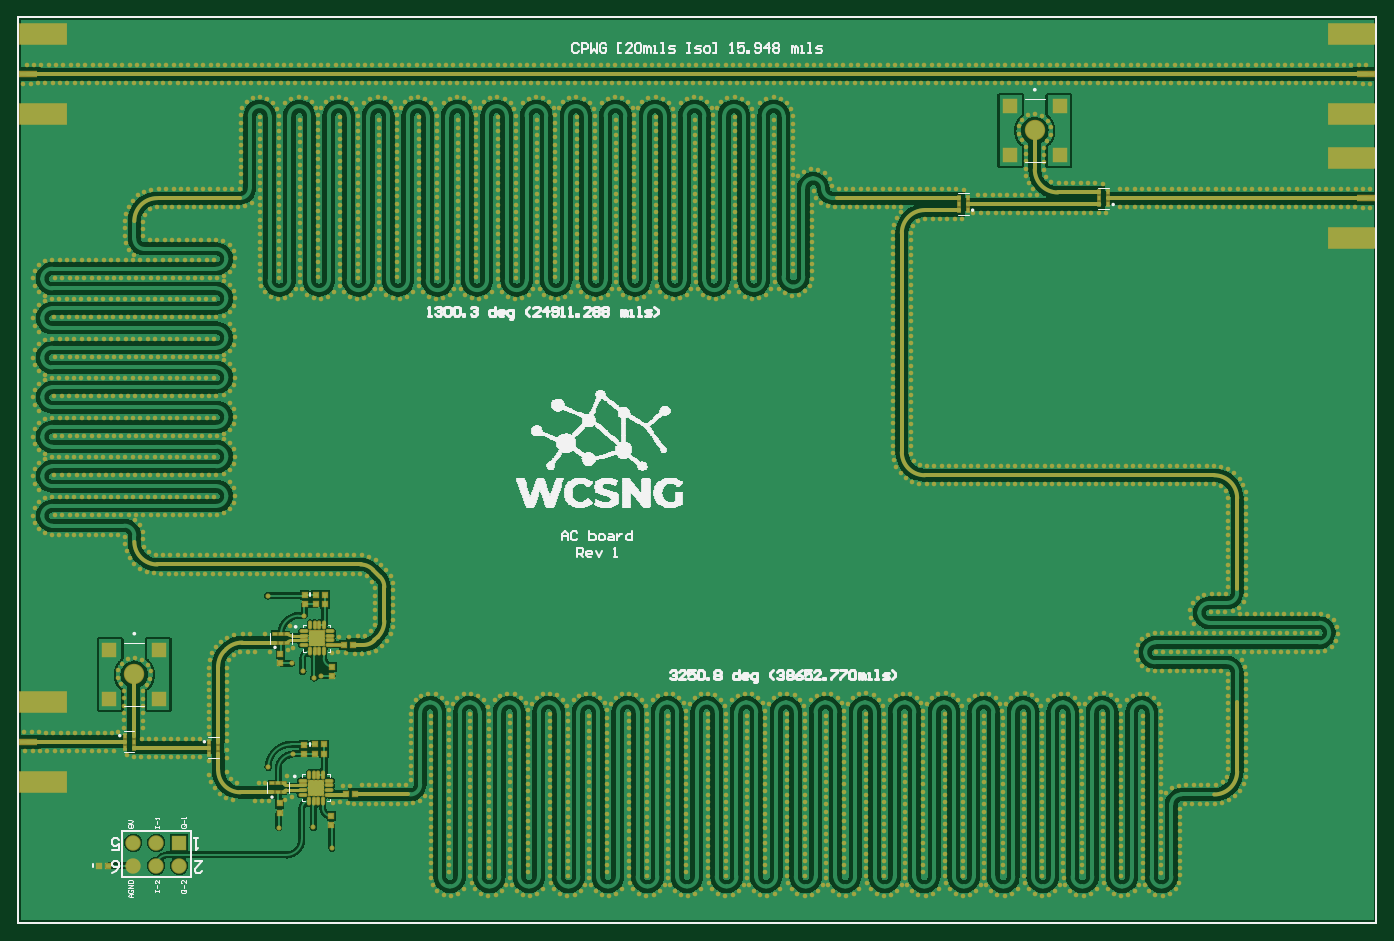
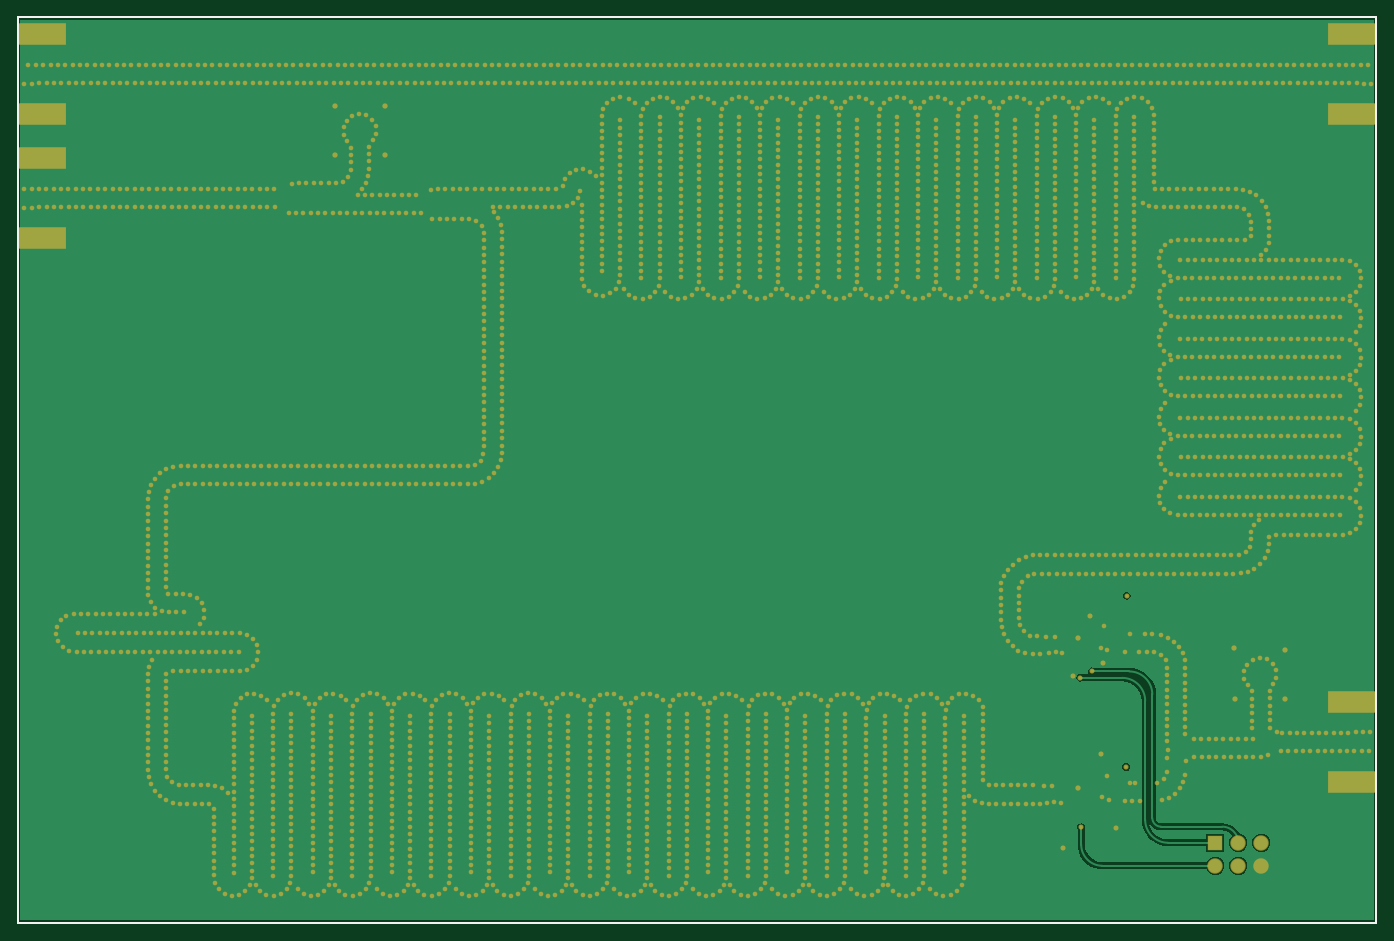
Circuit board: 7 layer files. Board 150.0 x 100.0 mm.
- bottom_copper: AC_board.GBL (72453 bytes)
- bottom_silk: AC_board.GBO (246 bytes)
- bottom_mask: AC_board.GBS (66985 bytes)
- outline: AC_board.GM1 (320 bytes)
- top_copper: AC_board.GTL (173173 bytes)
- top_silk: AC_board.GTO (29134 bytes)
- top_mask: AC_board.GTS (71373 bytes)

=== bottom_copper: AC_board.GBL (72453 bytes, source omitted) ===
=== bottom_silk: AC_board.GBO ===
G04*
G04 #@! TF.GenerationSoftware,Altium Limited,Altium Designer,20.0.9 (164)*
G04*
G04 Layer_Color=32896*
%FSLAX25Y25*%
%MOIN*%
G70*
G01*
G75*
%ADD15C,0.01000*%
D15*
X0Y0D02*
Y393701D01*
X590551D01*
Y0D02*
Y393701D01*
X0Y0D02*
X590551D01*
M02*

=== bottom_mask: AC_board.GBS (66985 bytes, source omitted) ===
=== outline: AC_board.GM1 ===
G04*
G04 #@! TF.GenerationSoftware,Altium Limited,Altium Designer,20.0.9 (164)*
G04*
G04 Layer_Color=16711935*
%FSLAX25Y25*%
%MOIN*%
G70*
G01*
G75*
%ADD15C,0.01000*%
D15*
X0Y0D02*
Y393701D01*
X590551D01*
Y0D02*
Y393701D01*
X0Y0D02*
X590551D01*
X0D02*
Y393701D01*
X590551D01*
Y0D02*
Y393701D01*
X0Y0D02*
X590551D01*
M02*

=== top_copper: AC_board.GTL (173173 bytes, source omitted) ===
=== top_silk: AC_board.GTO (29134 bytes, source omitted) ===
=== top_mask: AC_board.GTS (71373 bytes, source omitted) ===
